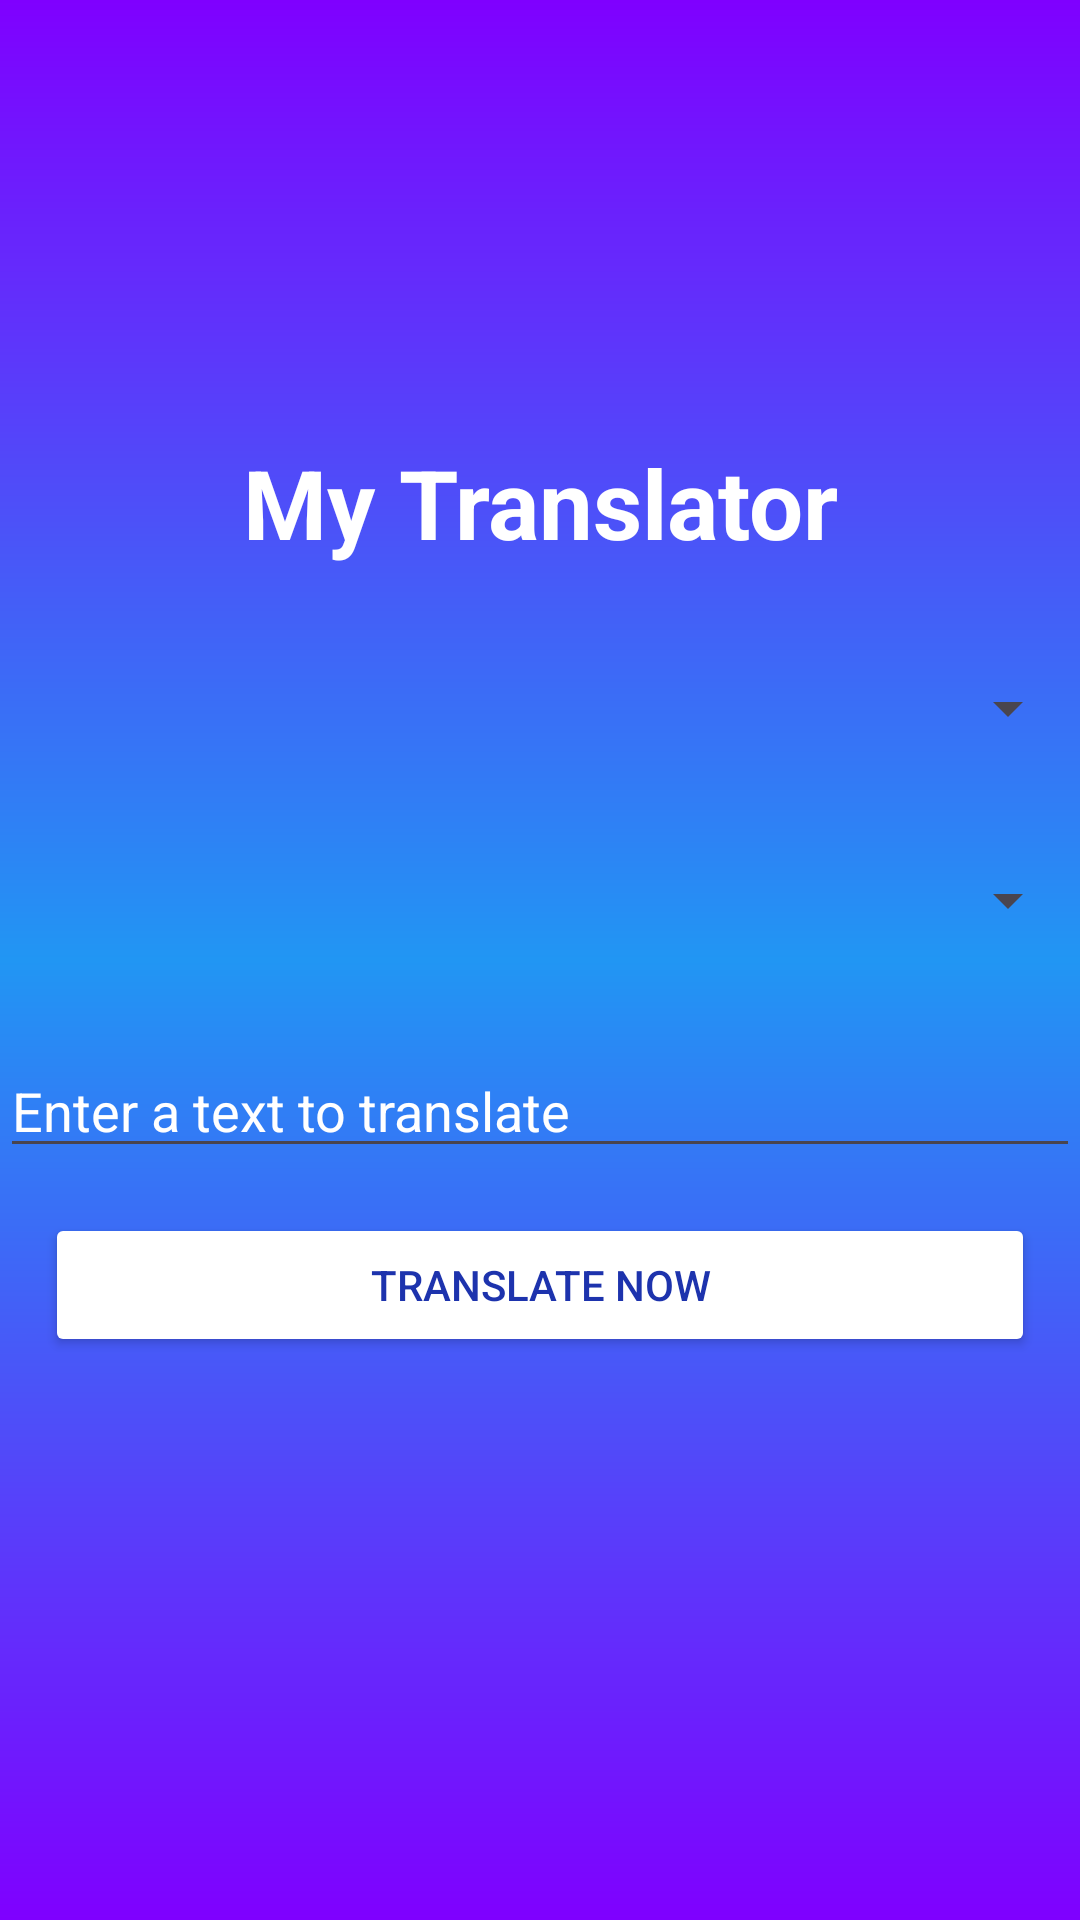

The Android layout XML behind this screen, and the referenced resources:
<!-- AndroidManifest.xml: application theme Theme.Lang_Trans_App -->
<!-- res/layout/activity_second.xml -->
<?xml version="1.0" encoding="utf-8"?>
<androidx.constraintlayout.widget.ConstraintLayout xmlns:android="http://schemas.android.com/apk/res/android"
    xmlns:app="http://schemas.android.com/apk/res-auto"
    xmlns:tools="http://schemas.android.com/tools"
    android:layout_width="match_parent"
    android:layout_height="match_parent"
    android:background="@drawable/gradient"
    tools:context=".Activity_Second">

    <LinearLayout
        android:id="@+id/linearLayout2"
        android:layout_width="0dp"
        android:layout_height="wrap_content"
        android:orientation="vertical"
        app:layout_constraintBottom_toBottomOf="parent"
        app:layout_constraintEnd_toEndOf="parent"
        app:layout_constraintStart_toStartOf="parent"
        app:layout_constraintTop_toTopOf="parent">

        <TextView
            android:id="@+id/textView4"
            android:layout_width="match_parent"
            android:layout_height="wrap_content"
            android:layout_marginTop="16dp"
            android:text="My Translator"
            android:textAlignment="center"
            android:textColor="@color/white"
            android:textSize="32sp"
            android:textStyle="bold"
            app:layout_constraintEnd_toEndOf="parent"
            app:layout_constraintStart_toStartOf="parent"
            app:layout_constraintTop_toTopOf="parent"
            app:layout_goneMarginTop="20dp" />

        <Spinner
            android:id="@+id/idFromSpinner"
            android:layout_width="match_parent"
            android:layout_height="wrap_content"
            android:textColorHint="@color/white"
            android:layout_marginTop="35dp"
            android:padding="10dp"
            app:layout_constraintEnd_toEndOf="parent"
            app:layout_constraintStart_toStartOf="parent"
            app:layout_constraintTop_toBottomOf="@+id/textView4" />

        <Spinner
            android:id="@+id/idToSpinner"
            android:layout_width="match_parent"
            android:layout_height="wrap_content"
            android:textColorHint="@color/white"
            android:layout_marginTop="40dp"
            android:padding="10dp"
            app:layout_constraintEnd_toEndOf="parent"
            app:layout_constraintHorizontal_bias="0.0"
            app:layout_constraintStart_toStartOf="parent"
            app:layout_constraintTop_toBottomOf="@+id/idFromSpinner" />

        <EditText
            android:id="@+id/Input"
            android:layout_width="match_parent"
            android:layout_height="wrap_content"
            android:layout_marginTop="36dp"
            android:textColorHint="@color/white"
            android:hint="Enter a text to translate"
            android:textColor="@color/white"
            app:layout_constraintEnd_toEndOf="parent"
            app:layout_constraintStart_toStartOf="parent"
            app:layout_constraintTop_toBottomOf="@+id/idToSpinner" />

        <Button
            android:id="@+id/transBtn"
            android:layout_width="match_parent"
            android:layout_height="wrap_content"
            android:layout_margin="15dp"
            android:layout_marginTop="32dp"
            android:backgroundTint="@color/white"
            android:text="Translate Now"
            android:textColor="#1D33AD"
            app:layout_constraintBottom_toTopOf="@+id/output"
            app:layout_constraintEnd_toEndOf="parent"
            app:layout_constraintStart_toStartOf="parent"
            app:layout_constraintTop_toBottomOf="@+id/Input" />

        <TextView
            android:id="@+id/output"
            android:layout_width="match_parent"
            android:layout_height="wrap_content"
            android:textColor="@color/black"
            android:textStyle="bold"
            android:textSize="32sp"
            app:layout_constraintBottom_toBottomOf="parent"
            app:layout_constraintEnd_toEndOf="parent"
            app:layout_constraintHorizontal_bias="0.0"
            app:layout_constraintStart_toStartOf="parent" />

    </LinearLayout>


</androidx.constraintlayout.widget.ConstraintLayout>
<!-- resources referenced by this layout -->
<resources>
  <color name="black">#FF000000</color>
  <color name="white">#FFFFFFFF</color>
  <!-- drawable gradient (drawable) -->
  <?xml version="1.0" encoding="utf-8"?>
  <shape xmlns:android="http://schemas.android.com/apk/res/android" android:shape="rectangle" >
      <gradient
          android:type="linear"
          android:startColor="@color/voilet"
          android:centerColor="#2196F3"
          android:endColor="@color/voilet"
          android:angle="90"/>
      <corners
          android:radius="0dp"/>
  
  
  </shape>
  <style name="Theme.Lang_Trans_App" parent="Base.Theme.Lang_Trans_App" />
  <color name="voilet">#7F00FF</color>
  <style name="Base.Theme.Lang_Trans_App" parent="Theme.Material3.DayNight.NoActionBar">
          
          
      </style>
</resources>
